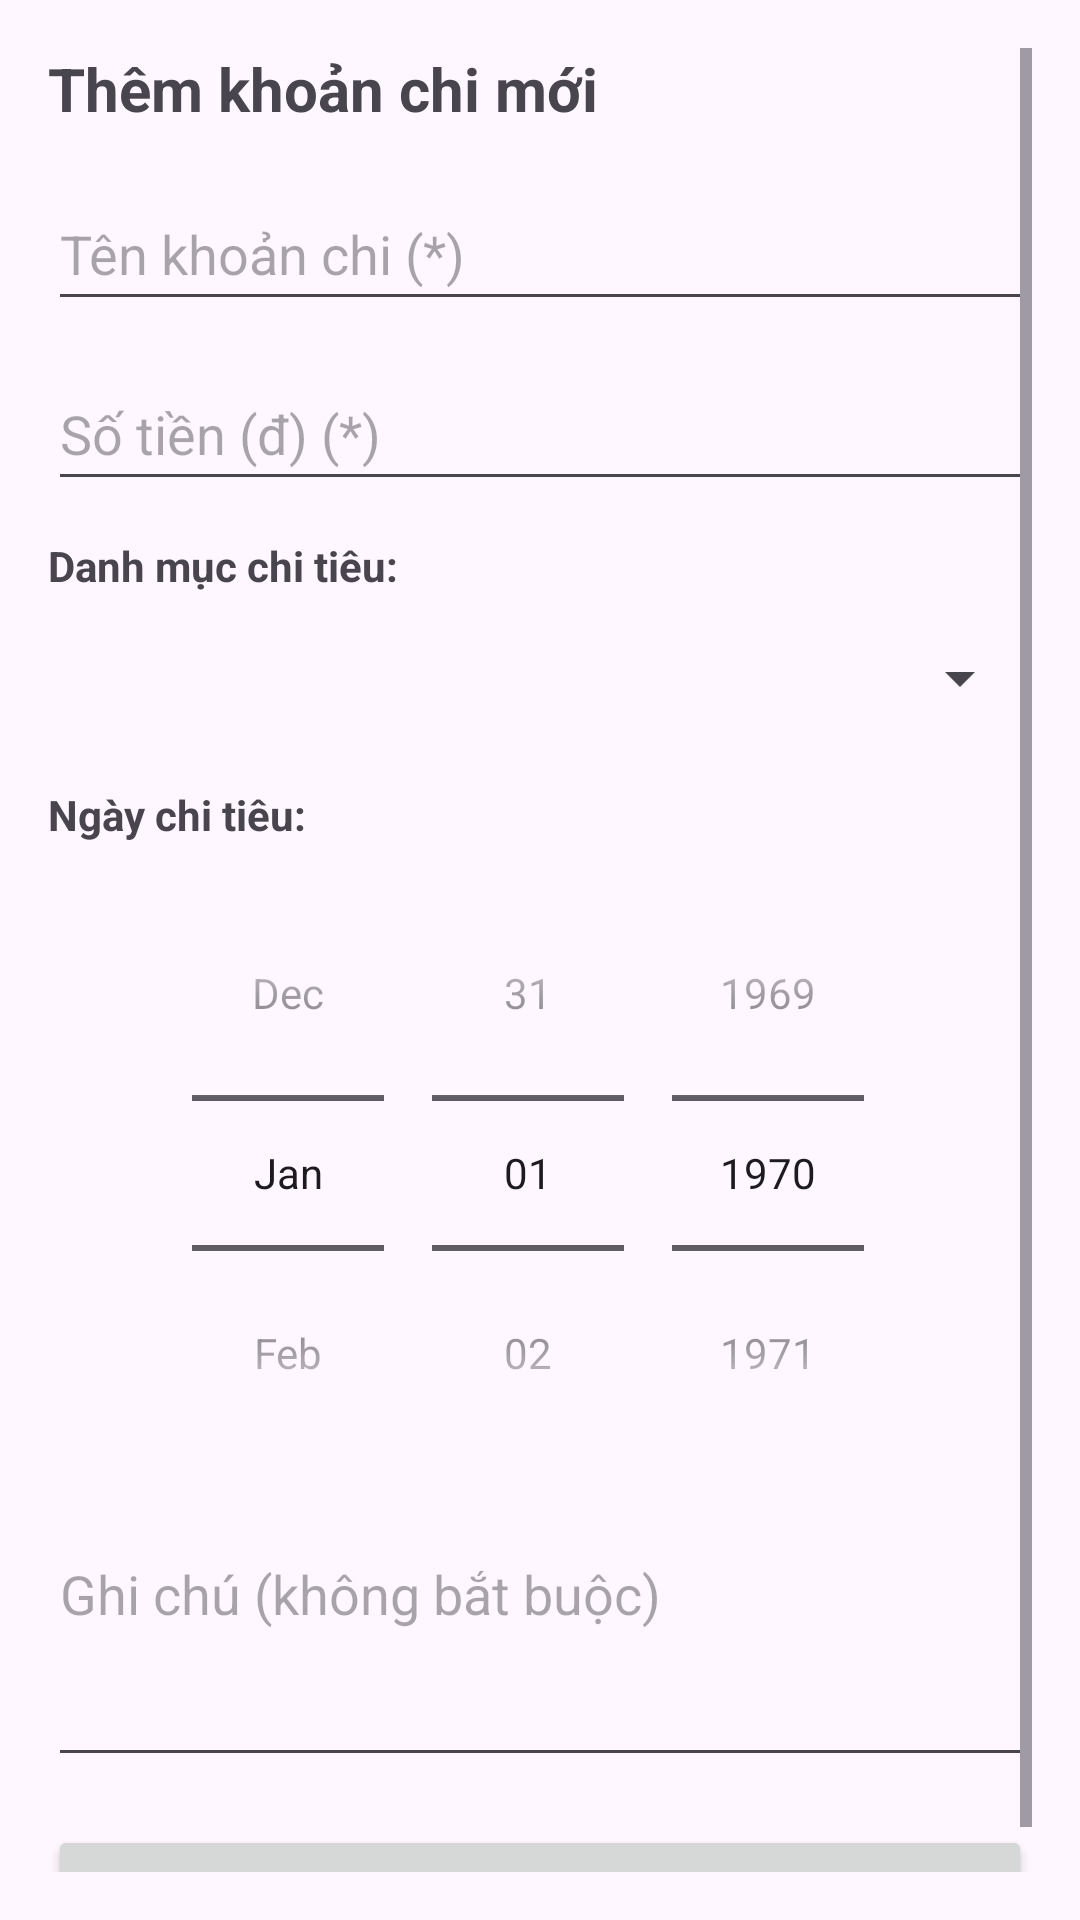

Android layout source for this screen:
<!-- AndroidManifest.xml: application theme Theme.MyApplication -->
<!-- res/layout/activity_add_expense.xml -->
<?xml version="1.0" encoding="utf-8"?>
<ScrollView xmlns:android="http://schemas.android.com/apk/res/android"
    android:layout_width="match_parent"
    android:layout_height="match_parent"
    android:padding="16dp">

    <LinearLayout
        android:layout_width="match_parent"
        android:layout_height="wrap_content"
        android:orientation="vertical">

        <TextView
            android:layout_width="wrap_content"
            android:layout_height="wrap_content"
            android:text="@string/title_add_expense"
            android:textSize="20sp"
            android:textStyle="bold"
            android:layout_marginBottom="16dp" />

        <EditText
            android:id="@+id/edtTitle"
            android:layout_width="match_parent"
            android:layout_height="wrap_content"
            android:hint="@string/hint_expense_title"
            android:inputType="text"
            android:minHeight="48dp"
            android:layout_marginBottom="12dp" />

        <EditText
            android:id="@+id/edtAmount"
            android:layout_width="match_parent"
            android:layout_height="wrap_content"
            android:hint="@string/hint_expense_amount"
            android:inputType="number"
            android:minHeight="48dp"
            android:layout_marginBottom="12dp" />

        <TextView
            android:layout_width="wrap_content"
            android:layout_height="wrap_content"
            android:text="@string/label_category"
            android:textSize="14sp"
            android:textStyle="bold"
            android:layout_marginBottom="4dp" />

        <Spinner
            android:id="@+id/spCategory"
            android:layout_width="match_parent"
            android:layout_height="wrap_content"
            android:minHeight="48dp"
            android:layout_marginBottom="12dp" />

        <TextView
            android:layout_width="wrap_content"
            android:layout_height="wrap_content"
            android:text="@string/label_date"
            android:textSize="14sp"
            android:textStyle="bold"
            android:layout_marginBottom="4dp" />

        <DatePicker
            android:id="@+id/dpDate"
            android:layout_width="match_parent"
            android:layout_height="wrap_content"
            android:datePickerMode="spinner"
            android:calendarViewShown="false"
            android:layout_marginBottom="12dp" />

        <EditText
            android:id="@+id/edtNote"
            android:layout_width="match_parent"
            android:layout_height="wrap_content"
            android:hint="@string/hint_expense_note"
            android:inputType="textMultiLine"
            android:lines="3"
            android:gravity="top"
            android:layout_marginBottom="16dp" />

        <Button
            android:id="@+id/btnSave"
            android:layout_width="match_parent"
            android:layout_height="wrap_content"
            android:text="@string/btn_save" />

    </LinearLayout>

</ScrollView>
<!-- resources referenced by this layout -->
<resources>
  <string name="btn_save">Lưu khoản chi</string>
  <string name="hint_expense_amount">Số tiền (đ) (*)</string>
  <string name="hint_expense_note">Ghi chú (không bắt buộc)</string>
  <string name="hint_expense_title">Tên khoản chi (*)</string>
  <string name="label_category">Danh mục chi tiêu:</string>
  <string name="label_date">Ngày chi tiêu:</string>
  <string name="title_add_expense">Thêm khoản chi mới</string>
  <style name="Theme.MyApplication" parent="Base.Theme.MyApplication" />
  <style name="Base.Theme.MyApplication" parent="Theme.Material3.DayNight.NoActionBar">
          <item name="colorPrimary">@color/green_700</item>
          <item name="colorSecondary">@color/green_500</item>
      </style>
  <color name="green_700">#2E7D32</color>
  <color name="green_500">#4CAF50</color>
</resources>
